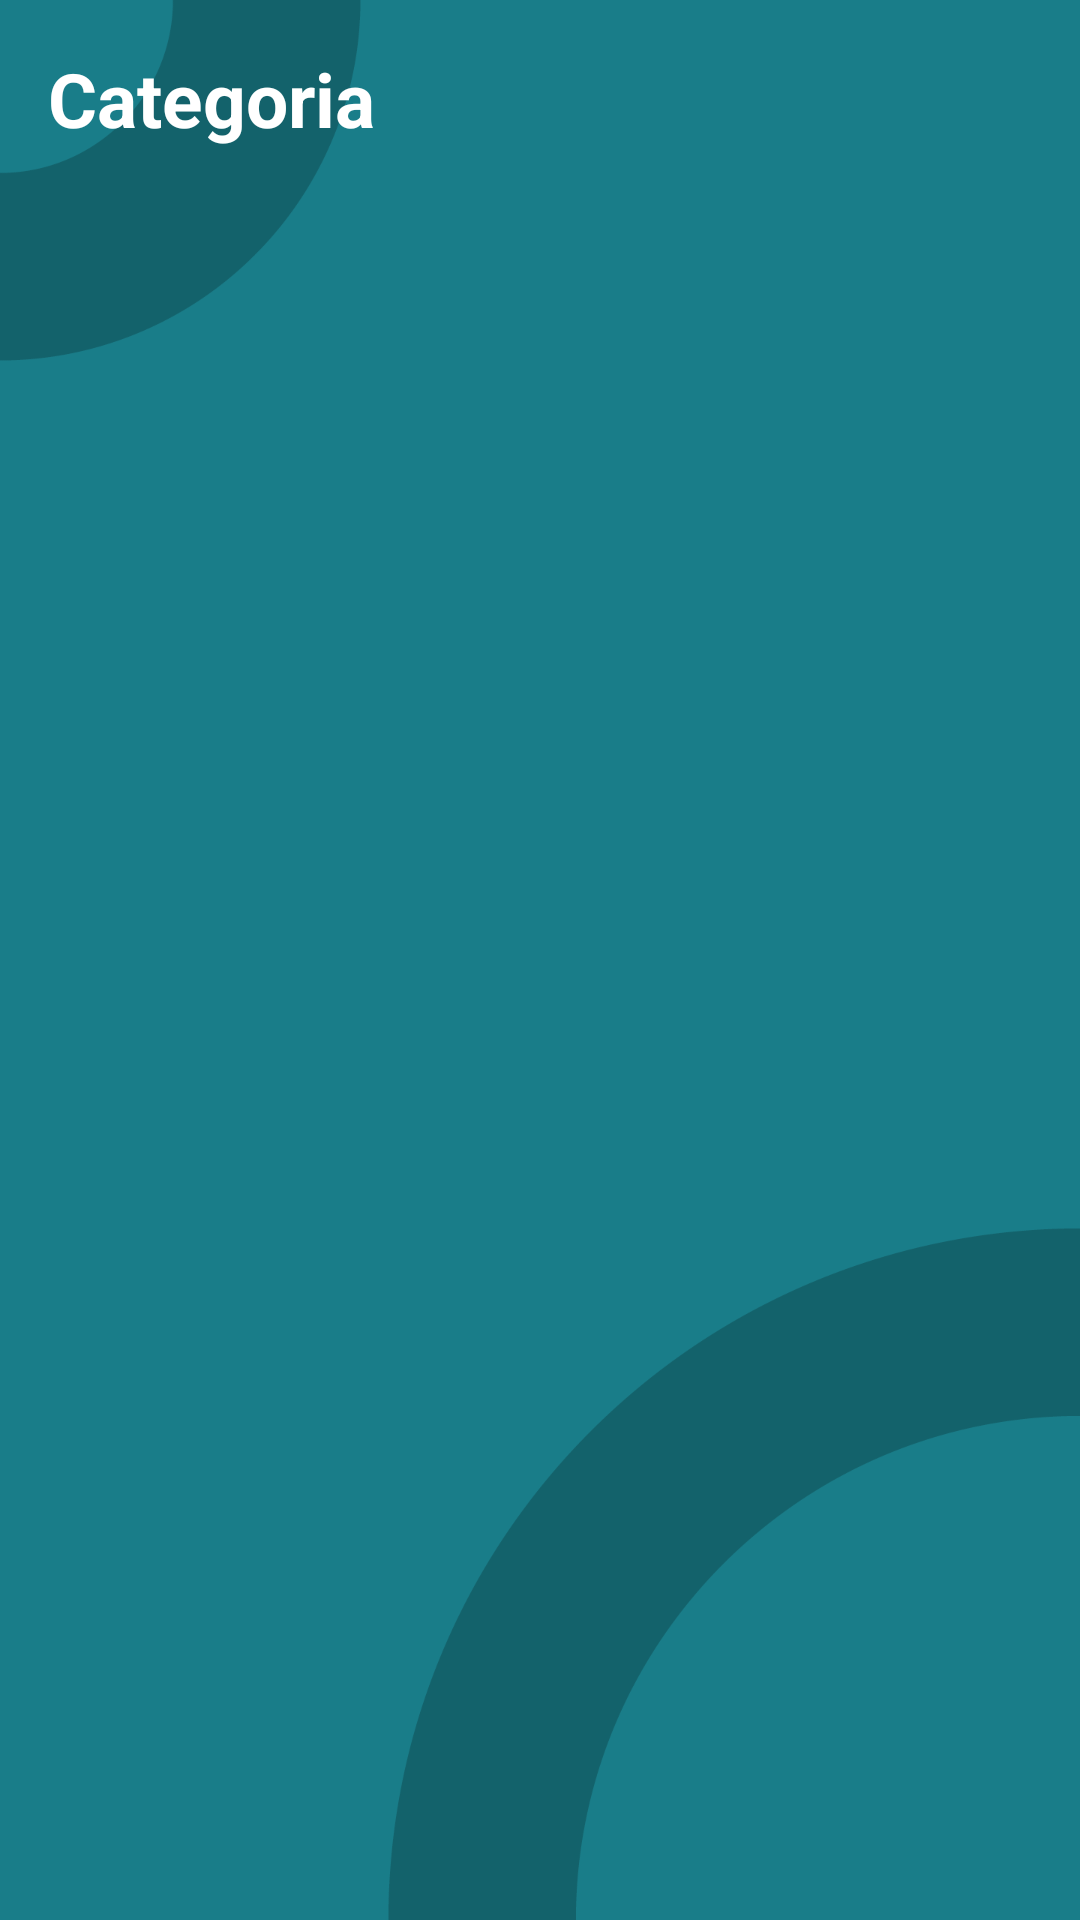

Reconstruct the res/layout file that produces this screen, plus the resources it refers to.
<!-- AndroidManifest.xml: application theme Base.Theme.PCZone -->
<!-- res/layout/fragment_detail_category.xml -->
<?xml version="1.0" encoding="utf-8"?>
<FrameLayout xmlns:android="http://schemas.android.com/apk/res/android"
    xmlns:tools="http://schemas.android.com/tools"
    android:layout_width="match_parent"
    android:layout_height="match_parent"
    android:background="@drawable/fondo2"
    tools:context=".UI.DetailCategory.DetailCategoryFragment">


    <LinearLayout
        android:layout_width="match_parent"
        android:layout_height="wrap_content"
        android:orientation="vertical"
        android:paddingStart="16dp"
        android:paddingLeft="16dp"
        android:paddingTop="16dp"
        android:paddingEnd="16dp"
        android:paddingRight="16dp">

        <TextView
            android:id="@+id/textCategoria"
            android:layout_width="wrap_content"
            android:layout_height="wrap_content"
            android:layout_gravity="start"
            android:layout_marginBottom="16dp"
            android:text="Categoria"
            android:textColor="#FFFFFF"
            android:textSize="25dp"
            android:textStyle="bold" />

        <androidx.recyclerview.widget.RecyclerView
            android:id="@+id/recyclerViewProductos"
            android:layout_width="match_parent"
            android:layout_height="wrap_content"
            android:clipToPadding="false"
            tools:listitem="@layout/item_product" />

    </LinearLayout>

</FrameLayout>
<!-- res/layout/item_product.xml (included above) -->
<?xml version="1.0" encoding="utf-8"?>
<androidx.cardview.widget.CardView xmlns:android="http://schemas.android.com/apk/res/android"
    xmlns:app="http://schemas.android.com/apk/res-auto"
    xmlns:card_view="http://schemas.android.com/apk/res-auto"
    android:id="@+id/cardItemProduct"
    android:layout_width="match_parent"
    android:layout_height="wrap_content"
    android:layout_margin="8dp"
    card_view:cardCornerRadius="12dp"
    card_view:cardElevation="4dp">

    <androidx.constraintlayout.widget.ConstraintLayout
        android:layout_width="match_parent"
        android:layout_height="200dp"
        android:backgroundTint="#FFFFFF"
        android:padding="12dp">

        <ImageView
            android:id="@+id/imageProducto"
            android:layout_width="0dp"
            android:layout_height="0dp"
            android:contentDescription="Imagen del producto"
            android:scaleType="centerInside"
            app:layout_constraintEnd_toEndOf="parent"
            app:layout_constraintHeight_percent="0.55"
            app:layout_constraintStart_toStartOf="parent"
            app:layout_constraintTop_toTopOf="parent" />

        <TextView
            android:id="@+id/textProductName"
            android:layout_width="0dp"
            android:layout_height="wrap_content"
            android:layout_marginTop="16dp"
            android:ellipsize="end"
            android:maxLines="2"
            android:text="Procesador AMD Ryzen 3 4100 3.8GHz Box"
            android:textColor="#197D89"
            android:textSize="12sp"
            android:textStyle="bold"
            app:layout_constraintBottom_toTopOf="@+id/textProductPrice"
            app:layout_constraintEnd_toEndOf="parent"
            app:layout_constraintStart_toStartOf="parent"
            app:layout_constraintTop_toBottomOf="@id/imageProducto"
            app:layout_constraintVertical_bias="0" />

        <TextView
            android:id="@+id/textProductPrice"
            android:layout_width="wrap_content"
            android:layout_height="wrap_content"
            android:text="51,80€"
            android:textColor="#197D89"
            android:textSize="14sp"
            android:textStyle="bold"
            app:layout_constraintBottom_toBottomOf="parent"
            app:layout_constraintEnd_toEndOf="parent" />

        <TextView
            android:id="@+id/textOutOfStock"
            android:layout_width="0dp"
            android:layout_height="0dp"
            android:background="#AA000000"
            android:gravity="center"
            android:text="Sin stock"
            android:textColor="#FFFFFF"
            android:textSize="18sp"
            android:textStyle="bold"
            android:visibility="gone"
            app:layout_constraintTop_toTopOf="parent"
            app:layout_constraintBottom_toBottomOf="parent"
            app:layout_constraintStart_toStartOf="parent"
            app:layout_constraintEnd_toEndOf="parent" />

    </androidx.constraintlayout.widget.ConstraintLayout>

</androidx.cardview.widget.CardView>
<!-- resources referenced by this layout -->
<resources>
  <!-- drawable fondo2: png bitmap (drawable, 36765 bytes) -->
  <style name="Base.Theme.PCZone" parent="Theme.MaterialComponents.DayNight.NoActionBar">
          <item name="android:statusBarColor">#13616A</item>
          <item name="android:windowLightStatusBar">true</item>
          <item name="android:windowDrawsSystemBarBackgrounds">true</item>
      </style>
</resources>
